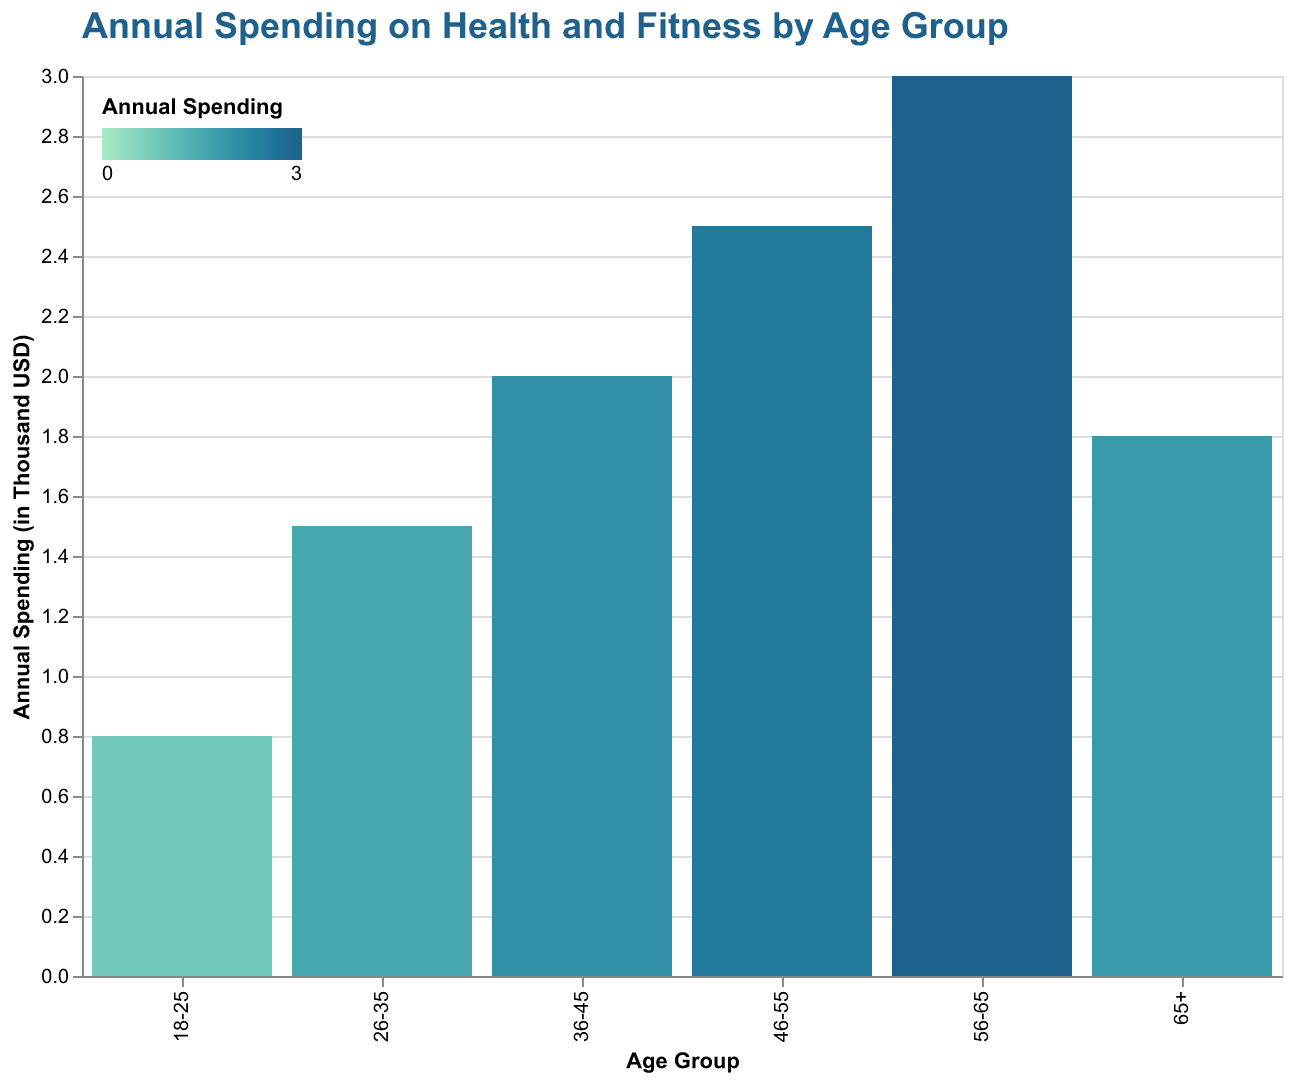

Data behind this chart, as committed beside it:
Age Group, Annual Spending
18-25, 0.8
26-35, 1.5
36-45, 2.0
46-55, 2.5
56-65, 3.0
65+, 1.8
